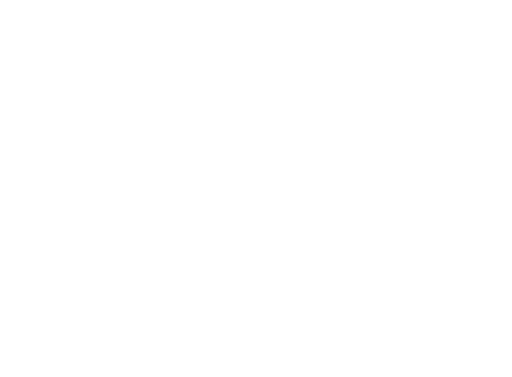
t = 0.00 s
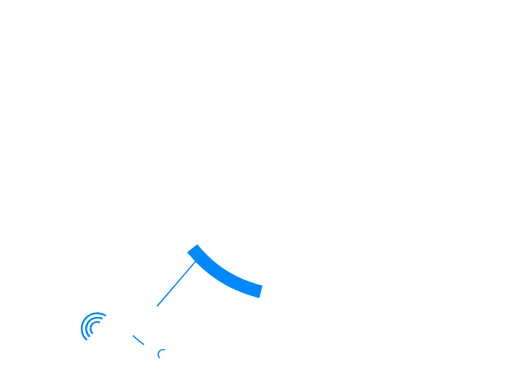
t = 1.00 s
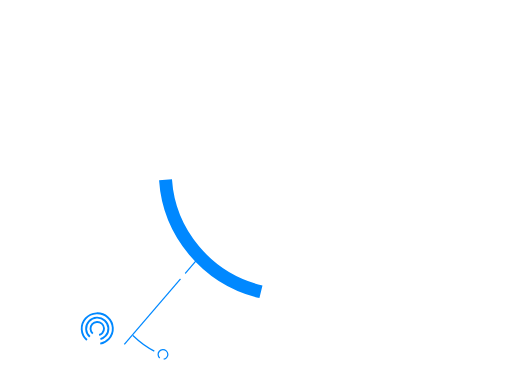
t = 1.47 s
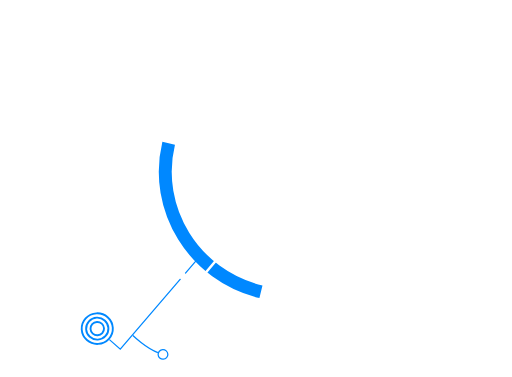
t = 1.94 s
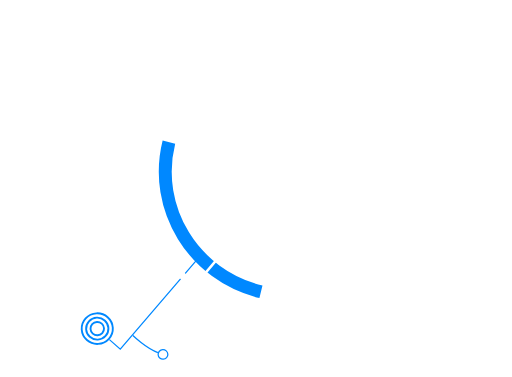
t = 2.42 s
t = 3.00 s: frame unchanged from t = 2.42 s, image omitted

The animated SVG that drew these frames (rendered in a browser with its animation timeline set to each time). Animation: 2 CSS @keyframes rules; one cycle of 3.00 s.

<svg width="360" height="265" viewBox="0 0 360 265" fill="none" xmlns="http://www.w3.org/2000/svg" style="">
<g clip-path="url(#clip0)">
<path d="M271 204L305.152 241.402H224.358V268.333" stroke="white" stroke-width="4.41788" class="HbEIpUBc_0"></path>
<path d="M93.4429 235.889C93.4429 235.889 102.844 244.971 111.013 247.862" stroke="#0088FF" stroke-width="0.883576" class="HbEIpUBc_1"></path>
<path d="M140.668 180.075L84.565 245.45L76.945 238.752" stroke="#0088FF" stroke-width="0.883576" class="HbEIpUBc_2"></path>
<path d="M61.1029 239.061C56.5947 235.097 56.2044 228.288 60.2278 223.851C64.2512 219.414 71.1673 219.028 75.6755 222.991C80.1838 226.954 80.574 233.764 76.5506 238.201C72.5272 242.637 65.6111 243.024 61.1029 239.061Z" stroke="#0088FF" stroke-width="1.32536" class="HbEIpUBc_3"></path>
<path d="M63.1634 236.787C59.9304 233.945 59.6509 229.062 62.5356 225.881C65.4204 222.7 70.3796 222.422 73.6125 225.264C76.8455 228.107 77.125 232.99 74.2403 236.171C71.3555 239.352 66.3963 239.629 63.1634 236.787Z" stroke="#0088FF" stroke-width="1.32536" class="HbEIpUBc_4"></path>
<path d="M65.2263 234.514C63.2686 232.793 63.0999 229.836 64.8459 227.911C66.592 225.986 69.5943 225.817 71.552 227.538C73.5097 229.259 73.6784 232.215 71.9324 234.141C70.1863 236.066 67.184 236.235 65.2263 234.514Z" stroke="#0088FF" stroke-width="1.32536" class="HbEIpUBc_5"></path>
<path d="M112.315 251.688C110.903 250.447 110.782 248.316 112.04 246.928C113.299 245.54 115.464 245.418 116.875 246.659C118.287 247.9 118.409 250.031 117.15 251.419C115.891 252.808 113.726 252.929 112.315 251.688Z" stroke="#0088FF" stroke-width="0.883576" class="HbEIpUBc_6"></path>
<path d="M293.06 180.902C259.098 228.698 192.39 240.459 144.065 207.17C95.7392 173.881 84.0959 108.149 118.059 60.353" stroke="white" stroke-width="5.0526" class="HbEIpUBc_7"></path>
<path d="M259.084 44.0289C301.288 76.3519 309.094 135.979 276.52 177.21C259.834 198.331 235.788 210.527 210.628 213.055" stroke="white" stroke-width="5.0526" class="HbEIpUBc_8"></path>
<path d="M183.483 205.13C136.107 193.676 107.131 146.577 118.764 99.9298" stroke="#0088FF" stroke-width="9.09469" stroke-linejoin="round" class="HbEIpUBc_9"></path>
<path d="M170.008 37.8852C218.255 21.1948 271.718 33.3917 293.287 88.2465" stroke="white" stroke-width="9.09469" stroke-linejoin="round" class="HbEIpUBc_10"></path>
<path d="M247.989 19.3994C303.223 40.1079 330.949 100.982 309.916 155.365" stroke="white" stroke-width="9.09469" stroke-linejoin="round" class="HbEIpUBc_11"></path>
<path d="M246.703 89.3515L266.397 73.785" stroke="white" stroke-width="0.498179" class="HbEIpUBc_12"></path>
<path d="M147.833 167.496L167.528 151.929" stroke="white" stroke-width="0.498179" class="HbEIpUBc_13"></path>
<path d="M243.785 86.0754L262.027 68.8781" stroke="white" stroke-width="0.498179" class="HbEIpUBc_14"></path>
<path d="M152.208 172.404L170.45 155.207" stroke="white" stroke-width="0.498179" class="HbEIpUBc_15"></path>
<path d="M240.584 83.0588L257.234 64.3616" stroke="white" stroke-width="0.498179" class="HbEIpUBc_16"></path>
<path d="M157 176.919L173.65 158.222" stroke="white" stroke-width="0.498179" class="HbEIpUBc_17"></path>
<path d="M237.13 80.3299L252.062 60.275" stroke="white" stroke-width="0.498179" class="HbEIpUBc_18"></path>
<path d="M162.171 181.006L177.103 160.951" stroke="white" stroke-width="0.498179" class="HbEIpUBc_19"></path>
<path d="M233.448 77.9078L246.547 56.6478" stroke="white" stroke-width="0.498179" class="HbEIpUBc_20"></path>
<path d="M167.687 184.633L180.787 163.373" stroke="white" stroke-width="0.498179" class="HbEIpUBc_21"></path>
<path d="M229.564 75.8113L240.732 53.5082" stroke="white" stroke-width="0.498179" class="HbEIpUBc_22"></path>
<path d="M173.501 187.773L184.669 165.47" stroke="white" stroke-width="0.498179" class="HbEIpUBc_23"></path>
<path d="M225.51 74.0552L234.661 50.8785" stroke="white" stroke-width="0.498179" class="HbEIpUBc_24"></path>
<path d="M179.571 190.401L188.723 167.225" stroke="white" stroke-width="0.498179" class="HbEIpUBc_25"></path>
<path d="M221.318 72.6543L228.383 48.7805" stroke="white" stroke-width="0.498179" class="HbEIpUBc_26"></path>
<path d="M185.851 192.5L192.916 168.626" stroke="white" stroke-width="0.498179" class="HbEIpUBc_27"></path>
<path d="M217.016 71.6182L221.94 47.229" stroke="white" stroke-width="0.498179" class="HbEIpUBc_28"></path>
<path d="M192.294 194.051L197.218 169.662" stroke="white" stroke-width="0.498179" class="HbEIpUBc_29"></path>
<path d="M212.64 70.9554L215.387 46.2365" stroke="white" stroke-width="0.498179" class="HbEIpUBc_30"></path>
<path d="M198.846 195.044L201.593 170.325" stroke="white" stroke-width="0.498179" class="HbEIpUBc_31"></path>
<path d="M208.219 70.6704L208.767 45.8098" stroke="white" stroke-width="0.498179" class="HbEIpUBc_32"></path>
<path d="M205.467 195.471L206.015 170.61" stroke="white" stroke-width="0.498179" class="HbEIpUBc_33"></path>
<path d="M203.793 70.7662L202.138 45.9531" stroke="white" stroke-width="0.498179" class="HbEIpUBc_34"></path>
<path d="M212.095 195.328L210.441 170.515" stroke="white" stroke-width="0.498179" class="HbEIpUBc_35"></path>
<path d="M199.39 71.2413L195.546 46.6647" stroke="white" stroke-width="0.498179" class="HbEIpUBc_36"></path>
<path d="M218.688 194.616L214.844 170.039" stroke="white" stroke-width="0.498179" class="HbEIpUBc_37"></path>
<path d="M195.045 72.0923L189.04 47.9391" stroke="white" stroke-width="0.498179" class="HbEIpUBc_38"></path>
<path d="M225.193 193.341L219.188 169.188" stroke="white" stroke-width="0.498179" class="HbEIpUBc_39"></path>
<path d="M190.797 73.3119L182.677 49.7659" stroke="white" stroke-width="0.498179" class="HbEIpUBc_40"></path>
<path d="M231.56 191.514L223.439 167.968" stroke="white" stroke-width="0.498179" class="HbEIpUBc_41"></path>
<path d="M186.666 74.8936L176.492 52.134" stroke="white" stroke-width="0.498179" class="HbEIpUBc_42"></path>
<path d="M237.739 189.146L227.565 166.387" stroke="white" stroke-width="0.498179" class="HbEIpUBc_43"></path>
<path d="M182.696 76.8217L170.546 55.0219" stroke="white" stroke-width="0.498179" class="HbEIpUBc_44"></path>
<path d="M243.687 186.258L231.537 164.458" stroke="white" stroke-width="0.498179" class="HbEIpUBc_45"></path>
<path d="M178.912 79.083L164.878 58.4087" stroke="white" stroke-width="0.498179" class="HbEIpUBc_46"></path>
<path d="M249.355 182.87L235.322 162.196" stroke="white" stroke-width="0.498179" class="HbEIpUBc_47"></path>
<path d="M175.339 81.6631L159.529 62.2717" stroke="white" stroke-width="0.498179" class="HbEIpUBc_48"></path>
<path d="M254.705 179.008L238.895 159.617" stroke="white" stroke-width="0.498179" class="HbEIpUBc_49"></path>
<path d="M172.007 84.5385L154.541 66.5776" stroke="white" stroke-width="0.498179" class="HbEIpUBc_50"></path>
<path d="M259.689 174.702L242.223 156.742" stroke="white" stroke-width="0.498179" class="HbEIpUBc_51"></path>
<path d="M168.946 87.6885L149.957 71.2948" stroke="white" stroke-width="0.498179" class="HbEIpUBc_52"></path>
<path d="M264.275 169.985L245.285 153.592" stroke="white" stroke-width="0.498179" class="HbEIpUBc_53"></path>
<path d="M166.175 91.0898L145.806 76.3881" stroke="white" stroke-width="0.498179" class="HbEIpUBc_54"></path>
<path d="M268.426 164.892L248.057 150.191" stroke="white" stroke-width="0.498179" class="HbEIpUBc_55"></path>
<path d="M163.715 94.7149L142.122 81.817" stroke="white" stroke-width="0.498179" class="HbEIpUBc_56"></path>
<path d="M272.111 159.463L250.518 146.565" stroke="white" stroke-width="0.498179" class="HbEIpUBc_57"></path>
<path d="M161.586 98.5387L138.934 87.5428" stroke="white" stroke-width="0.498179" class="HbEIpUBc_58"></path>
<path d="M275.3 153.738L252.647 142.742" stroke="white" stroke-width="0.498179" class="HbEIpUBc_59"></path>
<path d="M159.802 102.529L136.263 93.5193" stroke="white" stroke-width="0.498179" class="HbEIpUBc_60"></path>
<path d="M277.97 147.761L254.431 138.751" stroke="white" stroke-width="0.498179" class="HbEIpUBc_61"></path>
<path d="M158.379 106.659L134.131 99.7029" stroke="white" stroke-width="0.498179" class="HbEIpUBc_62"></path>
<path d="M280.101 141.577L255.854 134.621" stroke="white" stroke-width="0.498179" class="HbEIpUBc_63"></path>
<path d="M157.327 110.894L132.556 106.045" stroke="white" stroke-width="0.498179" class="HbEIpUBc_64"></path>
<path d="M281.677 135.235L256.906 130.386" stroke="white" stroke-width="0.498179" class="HbEIpUBc_65"></path>
<path d="M156.653 115.203L131.547 112.498" stroke="white" stroke-width="0.498179" class="HbEIpUBc_66"></path>
<path d="M282.683 128.781L257.578 126.077" stroke="white" stroke-width="0.498179" class="HbEIpUBc_67"></path>
<path d="M156.364 119.555L131.114 119.015" stroke="white" stroke-width="0.498179" class="HbEIpUBc_68"></path>
<path d="M283.117 122.265L257.867 121.725" stroke="white" stroke-width="0.498179" class="HbEIpUBc_69"></path>
<path d="M156.463 123.914L131.261 125.543" stroke="white" stroke-width="0.498179" class="HbEIpUBc_70"></path>
<path d="M282.972 115.737L257.771 117.366" stroke="white" stroke-width="0.498179" class="HbEIpUBc_71"></path>
<path d="M156.944 128.249L131.983 132.034" stroke="white" stroke-width="0.498179" class="HbEIpUBc_72"></path>
<path d="M282.248 109.246L257.287 113.032" stroke="white" stroke-width="0.498179" class="HbEIpUBc_73"></path>
<path d="M157.809 132.525L133.278 138.438" stroke="white" stroke-width="0.498179" class="HbEIpUBc_74"></path>
<path d="M280.955 102.843L256.423 108.755" stroke="white" stroke-width="0.498179" class="HbEIpUBc_75"></path>
<path d="M159.048 136.711L135.134 144.707" stroke="white" stroke-width="0.498179" class="HbEIpUBc_76"></path>
<path d="M279.1 96.574L255.185 104.569" stroke="white" stroke-width="0.498179" class="HbEIpUBc_77"></path>
<path d="M160.654 140.773L137.538 150.79" stroke="white" stroke-width="0.498179" class="HbEIpUBc_78"></path>
<path d="M276.695 90.4884L253.579 100.506" stroke="white" stroke-width="0.498179" class="HbEIpUBc_79"></path>
<path d="M162.611 144.683L140.47 156.645" stroke="white" stroke-width="0.498179" class="HbEIpUBc_80"></path>
<path d="M273.762 84.6326L251.621 96.5953" stroke="white" stroke-width="0.498179" class="HbEIpUBc_81"></path>
<path d="M164.91 148.412L143.912 162.229" stroke="white" stroke-width="0.498179" class="HbEIpUBc_82"></path>
<path d="M270.32 79.0508L249.322 92.8679" stroke="white" stroke-width="0.498179" class="HbEIpUBc_83"></path>
<path d="M326.158 52.884L326.158 71.1972L290.952 87.3144" stroke="white" stroke-width="4.41788" class="HbEIpUBc_84"></path>
<path d="M206.806 122.221V125.044M206.806 105.094V108.293M206.806 139.16V143.301M210.247 146.313H237.621V139.16M203.557 146.313H183.06L135.454 202.542" stroke="white" stroke-width="1.76715" class="HbEIpUBc_85"></path>
<path d="M198.778 91.1664H184.858C183.15 91.1664 181.765 92.5509 181.765 94.2589V102.002C181.765 103.71 183.15 105.094 184.858 105.094H228.756C230.464 105.094 231.849 103.71 231.849 102.002V94.2589C231.849 92.5509 230.464 91.1664 228.756 91.1664H203.748" stroke="white" stroke-width="0.883576" class="HbEIpUBc_86"></path>
<path d="M191.132 122.033H184.858C183.15 122.033 181.765 120.649 181.765 118.941V111.198C181.765 109.49 183.15 108.106 184.858 108.106H228.756C230.464 108.106 231.849 109.49 231.849 111.198V118.941C231.849 120.649 230.464 122.033 228.756 122.033H195.337" stroke="white" stroke-width="0.883576" class="HbEIpUBc_87"></path>
<path d="M216.173 95.4953V100.201M221.143 95.3071V100.201" stroke="white" stroke-width="1.32536" class="HbEIpUBc_88"></path>
<path d="M204.941 95.593H225.111C225.721 95.593 226.215 96.0875 226.215 96.6975V99.186C226.215 99.7959 225.721 100.29 225.111 100.29H204.941C204.331 100.29 203.837 99.7959 203.837 99.186V96.6975C203.837 96.0875 204.331 95.593 204.941 95.593Z" stroke="white" stroke-width="1.32536" class="HbEIpUBc_89"></path>
<path d="M201.203 97.9418C201.203 98.315 200.894 98.6293 200.498 98.6293C200.102 98.6293 199.793 98.315 199.793 97.9418C199.793 97.5685 200.102 97.2543 200.498 97.2543C200.894 97.2543 201.203 97.5685 201.203 97.9418Z" stroke="white" stroke-width="0.883576" class="HbEIpUBc_90"></path>
<path d="M209.555 146.312C209.555 147.787 208.337 149.005 206.806 149.005C205.275 149.005 204.058 147.787 204.058 146.312C204.058 144.838 205.275 143.62 206.806 143.62C208.337 143.62 209.555 144.838 209.555 146.312Z" stroke="white" stroke-width="1.76715" class="HbEIpUBc_91"></path>
<path d="M196.292 91.166V95.1185M192.66 91.166V95.1185M189.028 91.166V95.1185" stroke="white" stroke-width="1.32536" class="HbEIpUBc_92"></path>
<path d="M216.173 111.681V116.386M221.143 111.493V116.386" stroke="white" stroke-width="1.32536" class="HbEIpUBc_93"></path>
<path d="M204.941 111.779H225.111C225.721 111.779 226.215 112.273 226.215 112.883V115.372C226.215 115.982 225.721 116.476 225.111 116.476H204.941C204.331 116.476 203.837 115.982 203.837 115.372V112.883C203.837 112.273 204.331 111.779 204.941 111.779Z" stroke="white" stroke-width="1.32536" class="HbEIpUBc_94"></path>
<path d="M201.203 114.128C201.203 114.501 200.894 114.815 200.498 114.815C200.102 114.815 199.793 114.501 199.793 114.128C199.793 113.755 200.102 113.44 200.498 113.44C200.894 113.44 201.203 113.755 201.203 114.128Z" stroke="white" stroke-width="0.883576" class="HbEIpUBc_95"></path>
<path d="M196.292 107.787V111.74M192.66 107.787V111.74M189.028 107.787V111.74" stroke="white" stroke-width="1.32536" class="HbEIpUBc_96"></path>
<path d="M218.85 138.973H184.858C183.15 138.973 181.765 137.588 181.765 135.88V128.137C181.765 126.429 183.15 125.045 184.858 125.045H228.756C230.464 125.045 231.849 126.429 231.849 128.137V135.88C231.849 137.588 230.464 138.973 228.756 138.973H222.864" stroke="white" stroke-width="0.883576" class="HbEIpUBc_97"></path>
<path d="M216.173 128.62V133.326M221.143 128.432V133.326" stroke="white" stroke-width="1.32536" class="HbEIpUBc_98"></path>
<path d="M204.941 128.718H225.111C225.721 128.718 226.215 129.213 226.215 129.823V132.311C226.215 132.921 225.721 133.416 225.111 133.416H204.941C204.331 133.416 203.837 132.921 203.837 132.311V129.823C203.837 129.213 204.331 128.718 204.941 128.718Z" stroke="white" stroke-width="1.32536" class="HbEIpUBc_99"></path>
<path d="M201.203 131.067C201.203 131.44 200.894 131.755 200.498 131.755C200.102 131.755 199.793 131.44 199.793 131.067C199.793 130.694 200.102 130.38 200.498 130.38C200.894 130.38 201.203 130.694 201.203 131.067Z" stroke="white" stroke-width="0.883576" class="HbEIpUBc_100"></path>
<path d="M196.292 124.726V128.679M192.66 124.726V128.679M189.028 124.726V128.679" stroke="white" stroke-width="1.32536" class="HbEIpUBc_101"></path>
<path d="M332.005 46.4215C332.005 49.7972 329.22 52.5705 325.738 52.5705C322.256 52.5705 319.471 49.7972 319.471 46.4215C319.471 43.0458 322.256 40.2724 325.738 40.2724C329.22 40.2724 332.005 43.0458 332.005 46.4215Z" stroke="white" stroke-width="2.78536" class="HbEIpUBc_102"></path>
<path d="M313.77 51.8068C315.71 56.6261 320.488 60.0341 326.073 60.0341C331.659 60.0341 336.436 56.6261 338.377 51.8068" stroke="white" stroke-width="2.78536" class="HbEIpUBc_103"></path>
</g>
<defs>
<clipPath id="clip0">
<path width="360" height="265" fill="white" d="M0 0 L360 0 L360 265 L0 265 Z" class="HbEIpUBc_104"></path>
</clipPath>
</defs>
<style data-made-with="vivus-instant">.HbEIpUBc_0{stroke-dasharray:159 161;stroke-dashoffset:160;animation:HbEIpUBc_draw 2000ms ease-in-out 0ms forwards;}.HbEIpUBc_1{stroke-dasharray:22 24;stroke-dashoffset:23;animation:HbEIpUBc_draw 2000ms ease-in-out 9ms forwards;}.HbEIpUBc_2{stroke-dasharray:97 99;stroke-dashoffset:98;animation:HbEIpUBc_draw 2000ms ease-in-out 19ms forwards;}.HbEIpUBc_3{stroke-dasharray:69 71;stroke-dashoffset:70;animation:HbEIpUBc_draw 2000ms ease-in-out 28ms forwards;}.HbEIpUBc_4{stroke-dasharray:49 51;stroke-dashoffset:50;animation:HbEIpUBc_draw 2000ms ease-in-out 38ms forwards;}.HbEIpUBc_5{stroke-dasharray:30 32;stroke-dashoffset:31;animation:HbEIpUBc_draw 2000ms ease-in-out 48ms forwards;}.HbEIpUBc_6{stroke-dasharray:22 24;stroke-dashoffset:23;animation:HbEIpUBc_draw 2000ms ease-in-out 57ms forwards;}.HbEIpUBc_7{stroke-dasharray:334 336;stroke-dashoffset:335;animation:HbEIpUBc_draw 2000ms ease-in-out 67ms forwards;}.HbEIpUBc_8{stroke-dasharray:227 229;stroke-dashoffset:228;animation:HbEIpUBc_draw 2000ms ease-in-out 76ms forwards;}.HbEIpUBc_9{stroke-dasharray:138 140;stroke-dashoffset:139;animation:HbEIpUBc_draw 2000ms ease-in-out 86ms forwards;}.HbEIpUBc_10{stroke-dasharray:149 151;stroke-dashoffset:150;animation:HbEIpUBc_draw 2000ms ease-in-out 96ms forwards;}.HbEIpUBc_11{stroke-dasharray:167 169;stroke-dashoffset:168;animation:HbEIpUBc_draw 2000ms ease-in-out 105ms forwards;}.HbEIpUBc_12{stroke-dasharray:26 28;stroke-dashoffset:27;animation:HbEIpUBc_draw 2000ms ease-in-out 115ms forwards;}.HbEIpUBc_13{stroke-dasharray:26 28;stroke-dashoffset:27;animation:HbEIpUBc_draw 2000ms ease-in-out 125ms forwards;}.HbEIpUBc_14{stroke-dasharray:26 28;stroke-dashoffset:27;animation:HbEIpUBc_draw 2000ms ease-in-out 134ms forwards;}.HbEIpUBc_15{stroke-dasharray:26 28;stroke-dashoffset:27;animation:HbEIpUBc_draw 2000ms ease-in-out 144ms forwards;}.HbEIpUBc_16{stroke-dasharray:26 28;stroke-dashoffset:27;animation:HbEIpUBc_draw 2000ms ease-in-out 153ms forwards;}.HbEIpUBc_17{stroke-dasharray:26 28;stroke-dashoffset:27;animation:HbEIpUBc_draw 2000ms ease-in-out 163ms forwards;}.HbEIpUBc_18{stroke-dasharray:26 28;stroke-dashoffset:27;animation:HbEIpUBc_draw 2000ms ease-in-out 173ms forwards;}.HbEIpUBc_19{stroke-dasharray:26 28;stroke-dashoffset:27;animation:HbEIpUBc_draw 2000ms ease-in-out 182ms forwards;}.HbEIpUBc_20{stroke-dasharray:25 27;stroke-dashoffset:26;animation:HbEIpUBc_draw 2000ms ease-in-out 192ms forwards;}.HbEIpUBc_21{stroke-dasharray:25 27;stroke-dashoffset:26;animation:HbEIpUBc_draw 2000ms ease-in-out 201ms forwards;}.HbEIpUBc_22{stroke-dasharray:25 27;stroke-dashoffset:26;animation:HbEIpUBc_draw 2000ms ease-in-out 211ms forwards;}.HbEIpUBc_23{stroke-dasharray:25 27;stroke-dashoffset:26;animation:HbEIpUBc_draw 2000ms ease-in-out 221ms forwards;}.HbEIpUBc_24{stroke-dasharray:25 27;stroke-dashoffset:26;animation:HbEIpUBc_draw 2000ms ease-in-out 230ms forwards;}.HbEIpUBc_25{stroke-dasharray:25 27;stroke-dashoffset:26;animation:HbEIpUBc_draw 2000ms ease-in-out 240ms forwards;}.HbEIpUBc_26{stroke-dasharray:25 27;stroke-dashoffset:26;animation:HbEIpUBc_draw 2000ms ease-in-out 250ms forwards;}.HbEIpUBc_27{stroke-dasharray:25 27;stroke-dashoffset:26;animation:HbEIpUBc_draw 2000ms ease-in-out 259ms forwards;}.HbEIpUBc_28{stroke-dasharray:25 27;stroke-dashoffset:26;animation:HbEIpUBc_draw 2000ms ease-in-out 269ms forwards;}.HbEIpUBc_29{stroke-dasharray:25 27;stroke-dashoffset:26;animation:HbEIpUBc_draw 2000ms ease-in-out 278ms forwards;}.HbEIpUBc_30{stroke-dasharray:25 27;stroke-dashoffset:26;animation:HbEIpUBc_draw 2000ms ease-in-out 288ms forwards;}.HbEIpUBc_31{stroke-dasharray:25 27;stroke-dashoffset:26;animation:HbEIpUBc_draw 2000ms ease-in-out 298ms forwards;}.HbEIpUBc_32{stroke-dasharray:25 27;stroke-dashoffset:26;animation:HbEIpUBc_draw 2000ms ease-in-out 307ms forwards;}.HbEIpUBc_33{stroke-dasharray:25 27;stroke-dashoffset:26;animation:HbEIpUBc_draw 2000ms ease-in-out 317ms forwards;}.HbEIpUBc_34{stroke-dasharray:25 27;stroke-dashoffset:26;animation:HbEIpUBc_draw 2000ms ease-in-out 326ms forwards;}.HbEIpUBc_35{stroke-dasharray:25 27;stroke-dashoffset:26;animation:HbEIpUBc_draw 2000ms ease-in-out 336ms forwards;}.HbEIpUBc_36{stroke-dasharray:25 27;stroke-dashoffset:26;animation:HbEIpUBc_draw 2000ms ease-in-out 346ms forwards;}.HbEIpUBc_37{stroke-dasharray:25 27;stroke-dashoffset:26;animation:HbEIpUBc_draw 2000ms ease-in-out 355ms forwards;}.HbEIpUBc_38{stroke-dasharray:25 27;stroke-dashoffset:26;animation:HbEIpUBc_draw 2000ms ease-in-out 365ms forwards;}.HbEIpUBc_39{stroke-dasharray:25 27;stroke-dashoffset:26;animation:HbEIpUBc_draw 2000ms ease-in-out 375ms forwards;}.HbEIpUBc_40{stroke-dasharray:25 27;stroke-dashoffset:26;animation:HbEIpUBc_draw 2000ms ease-in-out 384ms forwards;}.HbEIpUBc_41{stroke-dasharray:25 27;stroke-dashoffset:26;animation:HbEIpUBc_draw 2000ms ease-in-out 394ms forwards;}.HbEIpUBc_42{stroke-dasharray:25 27;stroke-dashoffset:26;animation:HbEIpUBc_draw 2000ms ease-in-out 403ms forwards;}.HbEIpUBc_43{stroke-dasharray:25 27;stroke-dashoffset:26;animation:HbEIpUBc_draw 2000ms ease-in-out 413ms forwards;}.HbEIpUBc_44{stroke-dasharray:25 27;stroke-dashoffset:26;animation:HbEIpUBc_draw 2000ms ease-in-out 423ms forwards;}.HbEIpUBc_45{stroke-dasharray:25 27;stroke-dashoffset:26;animation:HbEIpUBc_draw 2000ms ease-in-out 432ms forwards;}.HbEIpUBc_46{stroke-dasharray:25 27;stroke-dashoffset:26;animation:HbEIpUBc_draw 2000ms ease-in-out 442ms forwards;}.HbEIpUBc_47{stroke-dasharray:25 27;stroke-dashoffset:26;animation:HbEIpUBc_draw 2000ms ease-in-out 451ms forwards;}.HbEIpUBc_48{stroke-dasharray:26 28;stroke-dashoffset:27;animation:HbEIpUBc_draw 2000ms ease-in-out 461ms forwards;}.HbEIpUBc_49{stroke-dasharray:26 28;stroke-dashoffset:27;animation:HbEIpUBc_draw 2000ms ease-in-out 471ms forwards;}.HbEIpUBc_50{stroke-dasharray:26 28;stroke-dashoffset:27;animation:HbEIpUBc_draw 2000ms ease-in-out 480ms forwards;}.HbEIpUBc_51{stroke-dasharray:26 28;stroke-dashoffset:27;animation:HbEIpUBc_draw 2000ms ease-in-out 490ms forwards;}.HbEIpUBc_52{stroke-dasharray:26 28;stroke-dashoffset:27;animation:HbEIpUBc_draw 2000ms ease-in-out 500ms forwards;}.HbEIpUBc_53{stroke-dasharray:26 28;stroke-dashoffset:27;animation:HbEIpUBc_draw 2000ms ease-in-out 509ms forwards;}.HbEIpUBc_54{stroke-dasharray:26 28;stroke-dashoffset:27;animation:HbEIpUBc_draw 2000ms ease-in-out 519ms forwards;}.HbEIpUBc_55{stroke-dasharray:26 28;stroke-dashoffset:27;animation:HbEIpUBc_draw 2000ms ease-in-out 528ms forwards;}.HbEIpUBc_56{stroke-dasharray:26 28;stroke-dashoffset:27;animation:HbEIpUBc_draw 2000ms ease-in-out 538ms forwards;}.HbEIpUBc_57{stroke-dasharray:26 28;stroke-dashoffset:27;animation:HbEIpUBc_draw 2000ms ease-in-out 548ms forwards;}.HbEIpUBc_58{stroke-dasharray:26 28;stroke-dashoffset:27;animation:HbEIpUBc_draw 2000ms ease-in-out 557ms forwards;}.HbEIpUBc_59{stroke-dasharray:26 28;stroke-dashoffset:27;animation:HbEIpUBc_draw 2000ms ease-in-out 567ms forwards;}.HbEIpUBc_60{stroke-dasharray:26 28;stroke-dashoffset:27;animation:HbEIpUBc_draw 2000ms ease-in-out 576ms forwards;}.HbEIpUBc_61{stroke-dasharray:26 28;stroke-dashoffset:27;animation:HbEIpUBc_draw 2000ms ease-in-out 586ms forwards;}.HbEIpUBc_62{stroke-dasharray:26 28;stroke-dashoffset:27;animation:HbEIpUBc_draw 2000ms ease-in-out 596ms forwards;}.HbEIpUBc_63{stroke-dasharray:26 28;stroke-dashoffset:27;animation:HbEIpUBc_draw 2000ms ease-in-out 605ms forwards;}.HbEIpUBc_64{stroke-dasharray:26 28;stroke-dashoffset:27;animation:HbEIpUBc_draw 2000ms ease-in-out 615ms forwards;}.HbEIpUBc_65{stroke-dasharray:26 28;stroke-dashoffset:27;animation:HbEIpUBc_draw 2000ms ease-in-out 625ms forwards;}.HbEIpUBc_66{stroke-dasharray:26 28;stroke-dashoffset:27;animation:HbEIpUBc_draw 2000ms ease-in-out 634ms forwards;}.HbEIpUBc_67{stroke-dasharray:26 28;stroke-dashoffset:27;animation:HbEIpUBc_draw 2000ms ease-in-out 644ms forwards;}.HbEIpUBc_68{stroke-dasharray:26 28;stroke-dashoffset:27;animation:HbEIpUBc_draw 2000ms ease-in-out 653ms forwards;}.HbEIpUBc_69{stroke-dasharray:26 28;stroke-dashoffset:27;animation:HbEIpUBc_draw 2000ms ease-in-out 663ms forwards;}.HbEIpUBc_70{stroke-dasharray:26 28;stroke-dashoffset:27;animation:HbEIpUBc_draw 2000ms ease-in-out 673ms forwards;}.HbEIpUBc_71{stroke-dasharray:26 28;stroke-dashoffset:27;animation:HbEIpUBc_draw 2000ms ease-in-out 682ms forwards;}.HbEIpUBc_72{stroke-dasharray:26 28;stroke-dashoffset:27;animation:HbEIpUBc_draw 2000ms ease-in-out 692ms forwards;}.HbEIpUBc_73{stroke-dasharray:26 28;stroke-dashoffset:27;animation:HbEIpUBc_draw 2000ms ease-in-out 701ms forwards;}.HbEIpUBc_74{stroke-dasharray:26 28;stroke-dashoffset:27;animation:HbEIpUBc_draw 2000ms ease-in-out 711ms forwards;}.HbEIpUBc_75{stroke-dasharray:26 28;stroke-dashoffset:27;animation:HbEIpUBc_draw 2000ms ease-in-out 721ms forwards;}.HbEIpUBc_76{stroke-dasharray:26 28;stroke-dashoffset:27;animation:HbEIpUBc_draw 2000ms ease-in-out 730ms forwards;}.HbEIpUBc_77{stroke-dasharray:26 28;stroke-dashoffset:27;animation:HbEIpUBc_draw 2000ms ease-in-out 740ms forwards;}.HbEIpUBc_78{stroke-dasharray:26 28;stroke-dashoffset:27;animation:HbEIpUBc_draw 2000ms ease-in-out 750ms forwards;}.HbEIpUBc_79{stroke-dasharray:26 28;stroke-dashoffset:27;animation:HbEIpUBc_draw 2000ms ease-in-out 759ms forwards;}.HbEIpUBc_80{stroke-dasharray:26 28;stroke-dashoffset:27;animation:HbEIpUBc_draw 2000ms ease-in-out 769ms forwards;}.HbEIpUBc_81{stroke-dasharray:26 28;stroke-dashoffset:27;animation:HbEIpUBc_draw 2000ms ease-in-out 778ms forwards;}.HbEIpUBc_82{stroke-dasharray:26 28;stroke-dashoffset:27;animation:HbEIpUBc_draw 2000ms ease-in-out 788ms forwards;}.HbEIpUBc_83{stroke-dasharray:26 28;stroke-dashoffset:27;animation:HbEIpUBc_draw 2000ms ease-in-out 798ms forwards;}.HbEIpUBc_84{stroke-dasharray:58 60;stroke-dashoffset:59;animation:HbEIpUBc_draw 2000ms ease-in-out 807ms forwards;}.HbEIpUBc_85{stroke-dasharray:139 141;stroke-dashoffset:140;animation:HbEIpUBc_draw 2000ms ease-in-out 817ms forwards;}.HbEIpUBc_86{stroke-dasharray:118 120;stroke-dashoffset:119;animation:HbEIpUBc_draw 2000ms ease-in-out 826ms forwards;}.HbEIpUBc_87{stroke-dasharray:119 121;stroke-dashoffset:120;animation:HbEIpUBc_draw 2000ms ease-in-out 836ms forwards;}.HbEIpUBc_88{stroke-dasharray:10 12;stroke-dashoffset:11;animation:HbEIpUBc_draw 2000ms ease-in-out 846ms forwards;}.HbEIpUBc_89{stroke-dasharray:53 55;stroke-dashoffset:54;animation:HbEIpUBc_draw 2000ms ease-in-out 855ms forwards;}.HbEIpUBc_90{stroke-dasharray:5 7;stroke-dashoffset:6;animation:HbEIpUBc_draw 2000ms ease-in-out 865ms forwards;}.HbEIpUBc_91{stroke-dasharray:18 20;stroke-dashoffset:19;animation:HbEIpUBc_draw 2000ms ease-in-out 875ms forwards;}.HbEIpUBc_92{stroke-dasharray:12 14;stroke-dashoffset:13;animation:HbEIpUBc_draw 2000ms ease-in-out 884ms forwards;}.HbEIpUBc_93{stroke-dasharray:10 12;stroke-dashoffset:11;animation:HbEIpUBc_draw 2000ms ease-in-out 894ms forwards;}.HbEIpUBc_94{stroke-dasharray:53 55;stroke-dashoffset:54;animation:HbEIpUBc_draw 2000ms ease-in-out 903ms forwards;}.HbEIpUBc_95{stroke-dasharray:5 7;stroke-dashoffset:6;animation:HbEIpUBc_draw 2000ms ease-in-out 913ms forwards;}.HbEIpUBc_96{stroke-dasharray:12 14;stroke-dashoffset:13;animation:HbEIpUBc_draw 2000ms ease-in-out 923ms forwards;}.HbEIpUBc_97{stroke-dasharray:119 121;stroke-dashoffset:120;animation:HbEIpUBc_draw 2000ms ease-in-out 932ms forwards;}.HbEIpUBc_98{stroke-dasharray:10 12;stroke-dashoffset:11;animation:HbEIpUBc_draw 2000ms ease-in-out 942ms forwards;}.HbEIpUBc_99{stroke-dasharray:53 55;stroke-dashoffset:54;animation:HbEIpUBc_draw 2000ms ease-in-out 951ms forwards;}.HbEIpUBc_100{stroke-dasharray:5 7;stroke-dashoffset:6;animation:HbEIpUBc_draw 2000ms ease-in-out 961ms forwards;}.HbEIpUBc_101{stroke-dasharray:12 14;stroke-dashoffset:13;animation:HbEIpUBc_draw 2000ms ease-in-out 971ms forwards;}.HbEIpUBc_102{stroke-dasharray:40 42;stroke-dashoffset:41;animation:HbEIpUBc_draw 2000ms ease-in-out 980ms forwards;}.HbEIpUBc_103{stroke-dasharray:32 34;stroke-dashoffset:33;animation:HbEIpUBc_draw 2000ms ease-in-out 990ms forwards;}.HbEIpUBc_104{stroke-dasharray:1250 1252;stroke-dashoffset:1251;animation:HbEIpUBc_draw 2000ms ease-in-out 1000ms forwards;}@keyframes HbEIpUBc_draw{100%{stroke-dashoffset:0;}}@keyframes HbEIpUBc_fade{0%{stroke-opacity:1;}94.44444444444444%{stroke-opacity:1;}100%{stroke-opacity:0;}}</style></svg>
